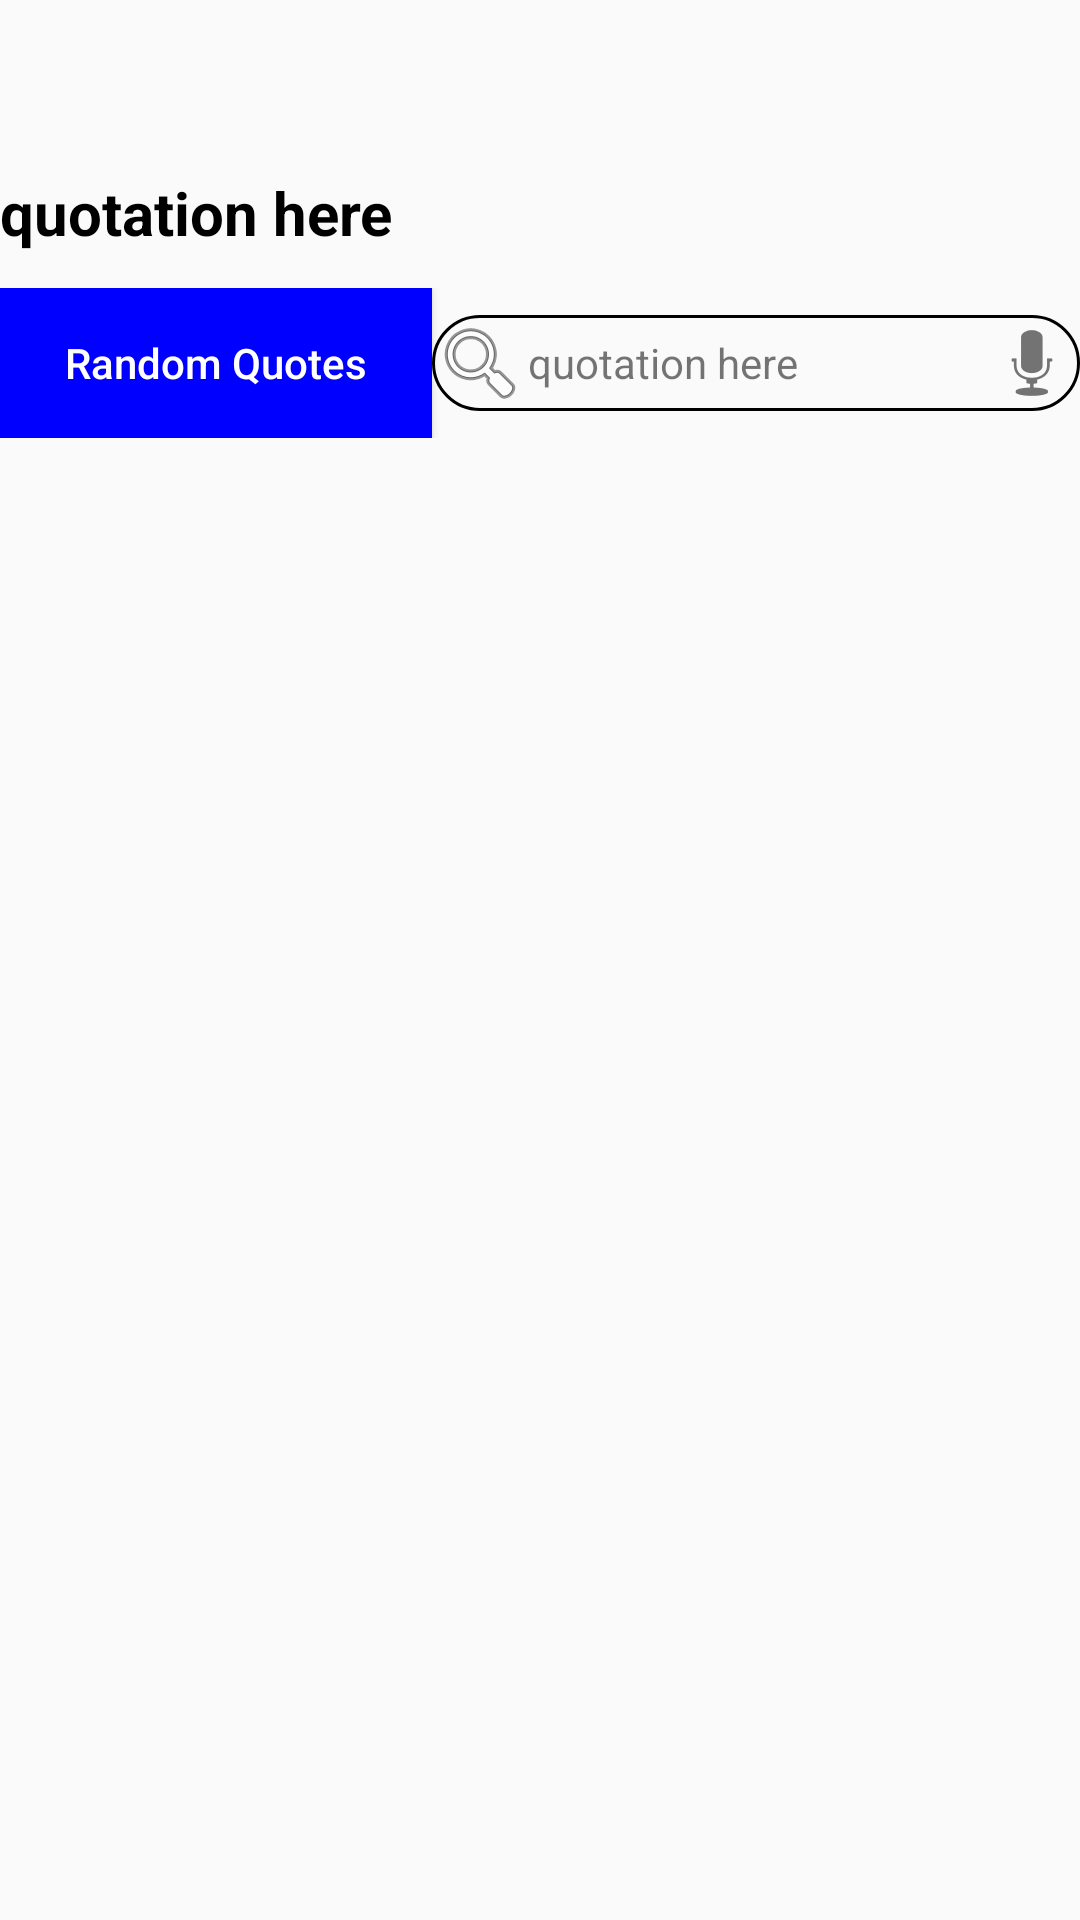

Reconstruct the res/layout file that produces this screen, plus the resources it refers to.
<!-- AndroidManifest.xml: application theme Theme.AppCompat.Light.NoActionBar -->
<!-- res/layout/activity_image_scroll.xml -->
<?xml version="1.0" encoding="utf-8"?>
<LinearLayout xmlns:android="http://schemas.android.com/apk/res/android"
    xmlns:tools="http://schemas.android.com/tools"
    android:layout_width="match_parent"
    android:layout_height="match_parent"
    android:orientation="vertical"
    tools:context=".ImageScroll">

    <LinearLayout
        android:layout_width="match_parent"
        android:layout_height="0dp"
        android:layout_gravity="center"
        android:layout_weight="0.3"
        android:gravity="center"
        android:orientation="vertical">

        <TextView
            android:id="@+id/tv_Quotation"
            android:layout_width="match_parent"
            android:layout_height="50dp"
            android:gravity="center|left"
            android:text="quotation here"
            android:textColor="@color/black"
            android:textSize="20dp"
            android:textStyle="bold">

        </TextView>

        <LinearLayout
            android:layout_width="match_parent"
            android:layout_height="50dp"
            android:orientation="horizontal">

            <Button
                android:layout_width="0dp"
                android:layout_height="match_parent"
                android:layout_weight="0.4"
                android:background="@color/blue"
                android:text="Random Quotes"
                android:textAllCaps="false"
                android:textColor="@color/white">

            </Button>

            <TextView
                android:layout_width="0dp"
                android:layout_height="wrap_content"
                android:layout_gravity="center"
                android:layout_weight="0.6"
                android:background="@drawable/rounded_corner"
                android:drawableLeft="@android:drawable/ic_menu_search"
                android:drawableRight="@android:drawable/ic_btn_speak_now"
                android:gravity="center|left"
                android:text="quotation here">

            </TextView>
        </LinearLayout>

    </LinearLayout>

    <LinearLayout
        android:layout_width="match_parent"
        android:layout_height="0dp"
        android:layout_gravity="center"
        android:layout_weight="0.7"
        android:gravity="center"
        android:orientation="vertical">

        <GridView
            android:id="@+id/idGVcourses"
            android:layout_width="match_parent"
            android:layout_height="match_parent"
            android:horizontalSpacing="6dp"
            android:verticalSpacing="6dp" />
    </LinearLayout>
</LinearLayout>
<!-- resources referenced by this layout -->
<resources>
  <color name="black">#FF000000</color>
  <color name="blue">#0000FF</color>
  <color name="white">#FFFFFFFF</color>
  <!-- drawable rounded_corner (drawable) -->
  <?xml version="1.0" encoding="utf-8"?>
  <shape xmlns:android="http://schemas.android.com/apk/res/android"
      android:shape="rectangle">
  
      
      <corners android:radius="25dp" />
      <stroke
          android:width="0.9dp"
          android:color="@color/black" />
      
  
      <size
          android:width="30dp"
          android:height="30dp" />
      
  </shape>
</resources>
